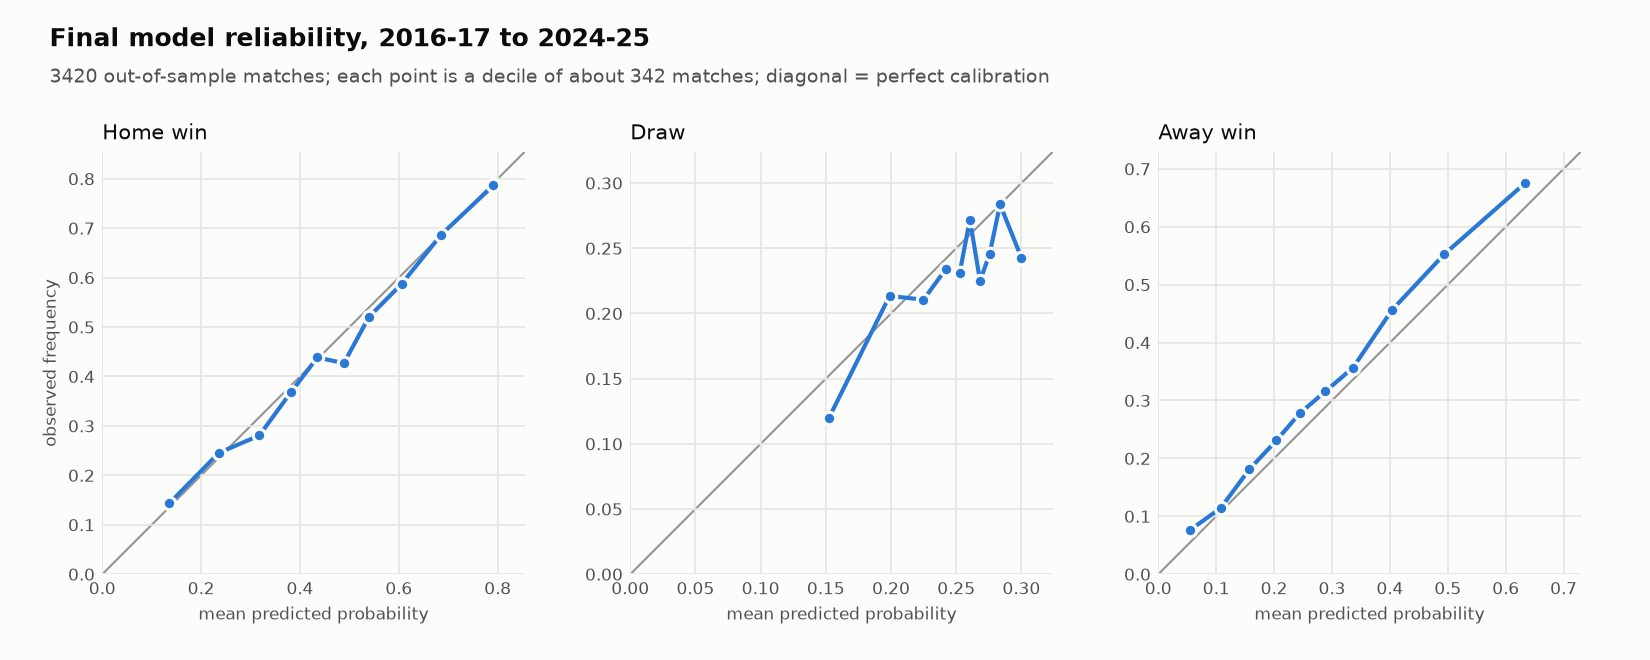

Source data for this figure (header and first rows):
outcome, decile, lower, upper, predicted, observed, matches, reliable
H, 1, 0.04784, 0.1901, 0.1355, 0.1433, 342, True
H, 2, 0.1902, 0.2815, 0.236, 0.2456, 342, True
H, 3, 0.2816, 0.3528, 0.3177, 0.2807, 342, True
H, 4, 0.3531, 0.4082, 0.3818, 0.3684, 342, True
H, 5, 0.4082, 0.4623, 0.4353, 0.4386, 342, True
H, 6, 0.4624, 0.512, 0.4888, 0.4269, 342, True
H, 7, 0.5121, 0.57, 0.5395, 0.5205, 342, True
H, 8, 0.5702, 0.6446, 0.6059, 0.5877, 342, True
H, 9, 0.6457, 0.7314, 0.6859, 0.6871, 342, True
H, 10, 0.7317, 0.9101, 0.7913, 0.7865, 342, True
D, 1, 0.07729, 0.181, 0.1524, 0.1199, 342, True
D, 2, 0.1814, 0.213, 0.1989, 0.2135, 342, True
D, 3, 0.2131, 0.2351, 0.2248, 0.2105, 342, True
D, 4, 0.2351, 0.2479, 0.2419, 0.2339, 342, True
D, 5, 0.2479, 0.257, 0.2526, 0.231, 342, True
D, 6, 0.257, 0.2643, 0.2605, 0.2719, 342, True
D, 7, 0.2643, 0.272, 0.2682, 0.2251, 342, True
D, 8, 0.272, 0.2791, 0.2756, 0.2456, 342, True
D, 9, 0.2792, 0.289, 0.2836, 0.2836, 342, True
D, 10, 0.2891, 0.3424, 0.3, 0.2427, 342, True
A, 1, 0.01262, 0.08181, 0.05451, 0.07602, 342, True
A, 2, 0.08189, 0.1304, 0.1076, 0.114, 342, True
A, 3, 0.131, 0.1824, 0.1574, 0.1813, 342, True
A, 4, 0.1824, 0.2253, 0.204, 0.231, 342, True
A, 5, 0.2253, 0.2649, 0.2442, 0.2778, 342, True
A, 6, 0.265, 0.3108, 0.2887, 0.3158, 342, True
A, 7, 0.3109, 0.3647, 0.3363, 0.3567, 342, True
A, 8, 0.3647, 0.4416, 0.4036, 0.4561, 342, True
A, 9, 0.4417, 0.5472, 0.4939, 0.5526, 342, True
A, 10, 0.5486, 0.8091, 0.6336, 0.6754, 342, True
